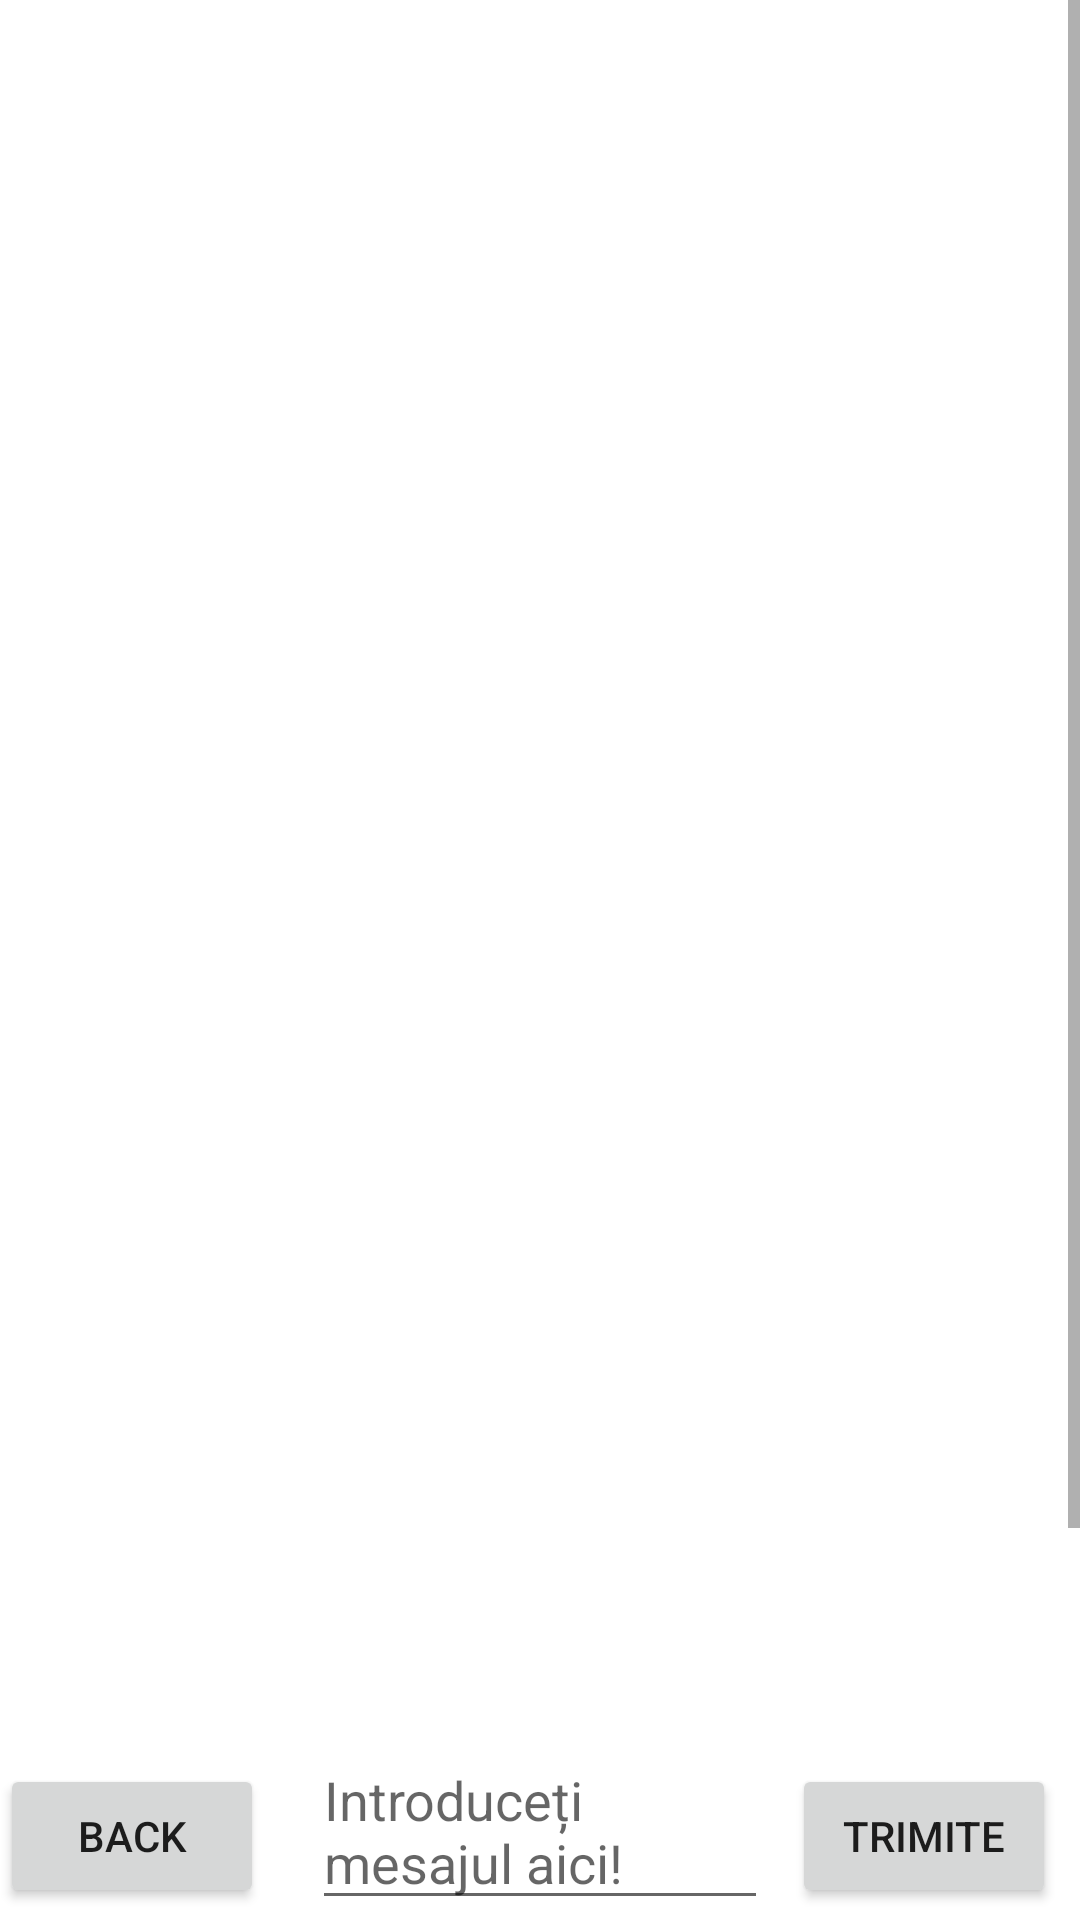

The Android layout XML behind this screen, and the referenced resources:
<!-- AndroidManifest.xml: application theme Theme.Register -->
<!-- res/layout/activity_message_detail.xml -->
<androidx.constraintlayout.widget.ConstraintLayout
    xmlns:android="http://schemas.android.com/apk/res/android"
    xmlns:app="http://schemas.android.com/apk/res-auto"
    xmlns:tools="http://schemas.android.com/tools"
    android:layout_width="match_parent"
    android:layout_height="match_parent"
    tools:context="chat.MessageDetailActivity">

    <ScrollView
        android:id="@+id/scroll_view_messages"
        android:layout_width="match_parent"
        android:layout_height="0dp"
        android:layout_weight="1"
        app:layout_constraintBottom_toTopOf="@id/linear_layout_input"
        app:layout_constraintTop_toTopOf="parent">

        <LinearLayout
            android:id="@+id/linear_layout_messages"
            android:layout_width="match_parent"
            android:layout_height="wrap_content"
            android:orientation="vertical">

            <androidx.recyclerview.widget.RecyclerView
                android:id="@+id/recycler_view_messages"
                android:layout_width="match_parent"
                android:layout_height="655dp"
                android:nestedScrollingEnabled="true" />

        </LinearLayout>

    </ScrollView>

    <LinearLayout
        android:id="@+id/linear_layout_input"
        android:layout_width="match_parent"
        android:layout_height="wrap_content"
        android:orientation="horizontal"
        app:layout_constraintBottom_toBottomOf="parent"
        app:layout_constraintStart_toStartOf="parent"
        app:layout_constraintEnd_toEndOf="parent">

        <Button
            android:id="@+id/act_message_back_button"
            android:layout_width="wrap_content"
            android:layout_height="wrap_content"
            android:layout_marginEnd="8dp"
            android:text="Back"
            app:layout_constraintStart_toStartOf="parent"
            app:layout_constraintTop_toBottomOf="@id/scroll_view_messages" />

        <EditText
            android:id="@+id/textbox_seend_message"
            android:layout_width="0dp"
            android:layout_height="wrap_content"
            android:layout_weight="1"
            android:hint="Introduceți mesajul aici!"
            android:minHeight="48dp"
            android:layout_marginStart="8dp"
            android:layout_marginEnd="8dp" />

        <Button
            android:id="@+id/act_chat_seend_message_button"
            android:layout_width="wrap_content"
            android:layout_height="wrap_content"
            android:text="Trimite"
            android:layout_marginEnd="8dp" />

    </LinearLayout>

</androidx.constraintlayout.widget.ConstraintLayout>
<!-- resources referenced by this layout -->
<resources>
  <style name="Theme.Register" parent="Theme.MaterialComponents.DayNight.DarkActionBar">
          
          <item name="colorPrimary">@color/purple_500</item>
          <item name="colorPrimaryVariant">@color/purple_700</item>
          <item name="colorOnPrimary">@color/white</item>
          
          <item name="colorSecondary">@color/teal_200</item>
          <item name="colorSecondaryVariant">@color/teal_700</item>
          <item name="colorOnSecondary">@color/black</item>
          
          <item name="android:statusBarColor">?attr/colorPrimaryVariant</item>
          
      </style>
  <color name="purple_500">#FF6200EE</color>
  <color name="purple_700">#FF3700B3</color>
  <color name="white">#FFFFFFFF</color>
  <color name="teal_200">#FF03DAC5</color>
  <color name="teal_700">#FF018786</color>
  <color name="black">#FF000000</color>
</resources>
